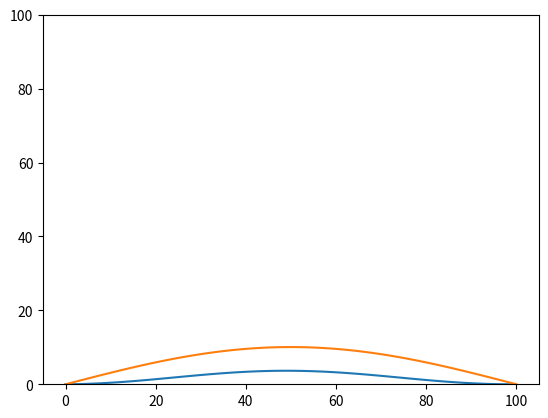

The script that saved this image:
import math
import numpy as np
import matplotlib.pyplot as plt

N = 100

C1 = 0.217
K1 = 0.49
p1 = 2.7
deltaX = 10/N
deltaT = 0.1*(deltaX)**2*C1*p1/K1

def suchikai(x, t, n, T0):
    C = 0.217
    K = 0.49
    p = 2.7
    T = 0

    for i in range(1,n,2):
        h = i*np.pi/10
        T = T + (4*T0/(i*np.pi))*np.sin(h*x)*np.exp(-h**2*K*t/(C*p))
    return T

tempp = [0.0]
for i in range(1, N):
    if i<51:
        tempp.append(i)
    else:
        tempp.append(100-i)
tempp.append(0.0)
plt.ion()

temp = tempp
t0 = temp

j = 0
while temp[50]>10:
    j = j + 1
    for i in range(1, N):
        temp[i] = tempp[i] + 0.1*(tempp[i+1]+tempp[i-1]-2*tempp[i])
        
    tempp = temp
    if j%100==0:
        y = []
        t = j*deltaT
        for i in range(1,N+1):
            y.append(suchikai(i*0.1,t,11,t0[i]))
        plt.cla()
        plt.ylim(0, 100)
        plt.plot(y)
        plt.plot(temp)
        plt.pause(0.1)
    
plt.ioff()
# print(suchikai(5,0,9,100))
plt.show()